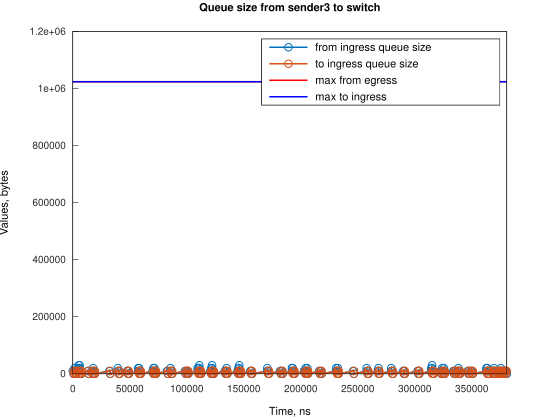

Values plotted in this chart, from the file beside it:
Time, from_ingress_queue_size, to_ingress_queue_size
14, 10000, nan
759.1, 0, 10000
762.1, 0, 0
1510, 10000, 0
1511, 20000, 0
2255, 10000, 10000
2261, 10000, 0
3000, 0, 10000
3003, 0, 0
4503, 10000, 0
4504, 20000, 0
5235, 30000, 0
5248, 20000, 10000
5250, 20000, 0
5979, 30000, 0
5993, 20000, 10000
5994, 20000, 0
6738, 10000, 10000
6741, 10000, 0
7483, 0, 10000
7486, 0, 0
13104, 10000, 0
13849, 0, 10000
13850, 0, 0
16627, 10000, 0
17372, 0, 10000
17375, 0, 0
17900, 10000, 0
17901, 20000, 0
18645, 10000, 10000
18647, 10000, 0
19390, 0, 10000
19392, 0, 0
32058, 10000, 0
32803, 0, 10000
32809, 0, 0
39508, 10000, 0
39509, 20000, 0
40253, 10000, 10000
40257, 10000, 0
40998, 0, 10000
41001, 0, 0
47704, 10000, 0
48449, 0, 10000
48449, 10000, 10000
48453, 10000, 0
49194, 0, 10000
49197, 0, 0
57390, 10000, 0
57391, 20000, 0
58135, 10000, 10000
58135, 20000, 10000
58139, 20000, 0
58880, 10000, 10000
58883, 10000, 0
59625, 0, 10000
59627, 0, 0
70056, 10000, 0
70801, 0, 10000
70801, 10000, 10000
... 252 more rows
